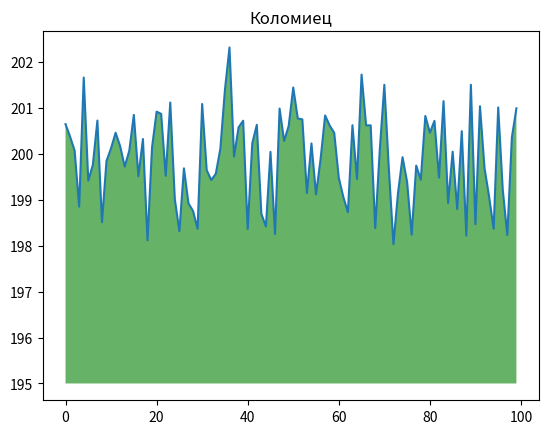

This chart was generated by the following Python code:
import numpy as np
from matplotlib import pyplot as plt

ys =200 +np.random.randn(100)
x=[x for x in range(len(ys))]
plt.plot(x,ys,'-')
plt.fill_between(x,ys,195,where=(ys>195),facecolor='g',alpha=0.6)
plt.title("Коломиец")
plt.show()
